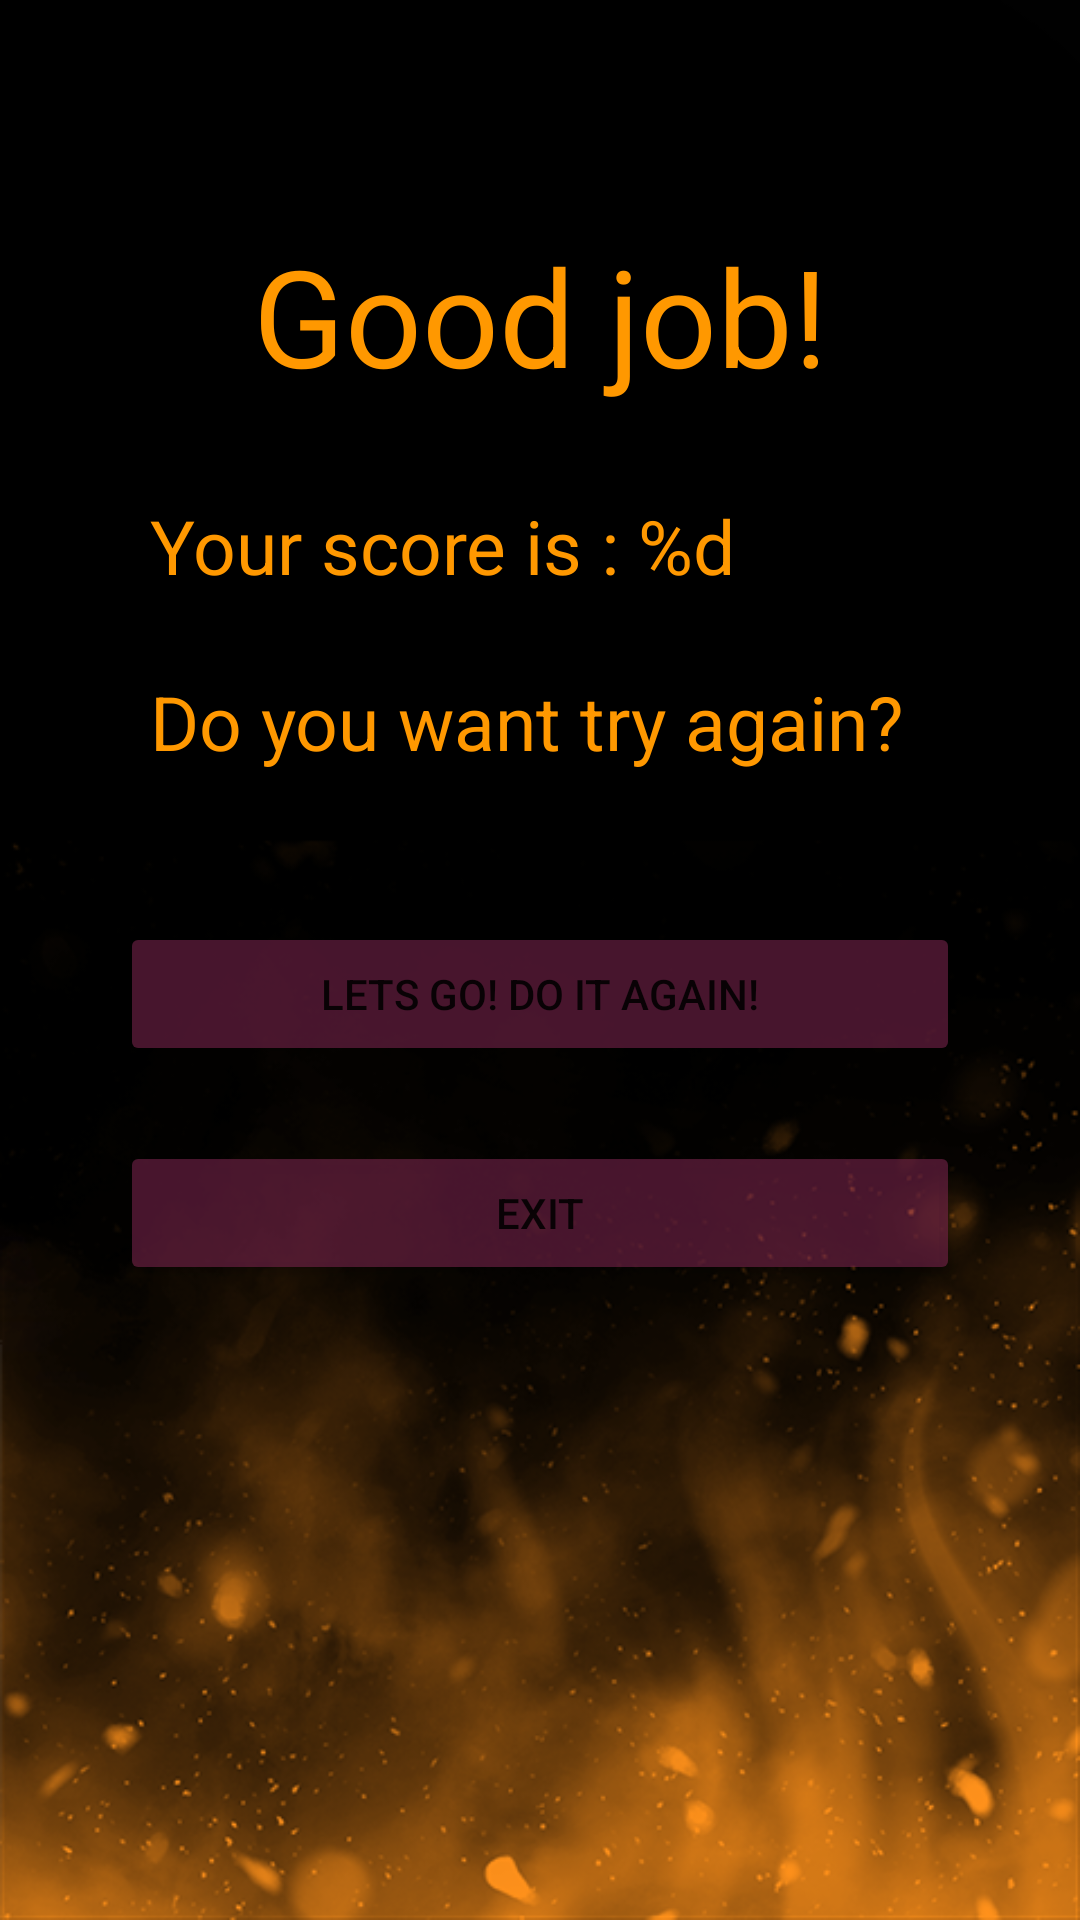

Here is an Android app screen rendered from its layout file. Give the layout XML and the strings, colors and styles it references.
<!-- AndroidManifest.xml: application theme Theme.FireWolf -->
<!-- res/layout/activity_results.xml -->
<?xml version="1.0" encoding="utf-8"?>
<androidx.constraintlayout.widget.ConstraintLayout xmlns:android="http://schemas.android.com/apk/res/android"
    xmlns:app="http://schemas.android.com/apk/res-auto"
    xmlns:tools="http://schemas.android.com/tools"
    android:layout_width="match_parent"
    android:layout_height="match_parent"
    android:background="@drawable/game_background"
    tools:context=".ResultsActivity">

    <Button
        android:id="@+id/buttonEndThis"
        android:layout_width="280dp"
        android:layout_height="wrap_content"
        android:layout_marginTop="25dp"
        app:cornerRadius="25dp"
        android:backgroundTint="#947A254F"
        android:tag="4"
        android:text="EXIT"
        app:layout_constraintEnd_toEndOf="@+id/buttonTryAgain"
        app:layout_constraintStart_toStartOf="@+id/buttonTryAgain"
        app:layout_constraintTop_toBottomOf="@+id/buttonTryAgain" />

    <Button
        android:id="@+id/buttonTryAgain"
        android:layout_width="280dp"
        android:layout_height="wrap_content"
        android:layout_marginTop="50dp"
        app:cornerRadius="25dp"
        android:backgroundTint="#947A254F"
        android:tag="3"
        android:text="LETS GO! DO IT AGAIN!"
        app:layout_constraintEnd_toEndOf="parent"
        app:layout_constraintStart_toStartOf="parent"
        app:layout_constraintTop_toBottomOf="@+id/textView5" />

    <TextView
        android:id="@+id/textView5"
        android:layout_width="wrap_content"
        android:layout_height="wrap_content"
        android:layout_marginStart="50dp"
        android:layout_marginTop="25dp"

        android:text="Do you want try again?"
        android:textColor="#FF9800"
        android:textSize="25dp"
        app:layout_constraintStart_toStartOf="parent"
        app:layout_constraintTop_toBottomOf="@+id/resultView" />

    <TextView
        android:id="@+id/resultView"
        android:layout_width="wrap_content"
        android:layout_height="wrap_content"
        android:layout_marginStart="50dp"
        android:layout_marginTop="30dp"
        android:text="Your score is : %d"
        android:textColor="#FF9800"
        android:textSize="25dp"
        app:layout_constraintStart_toStartOf="parent"
        app:layout_constraintTop_toBottomOf="@+id/textView2" />

    <TextView
        android:id="@+id/textView2"
        android:layout_width="wrap_content"
        android:layout_height="wrap_content"
        android:layout_marginTop="75dp"
        android:text="Good job!"
        android:textColor="#FF9800"
        android:textSize="45dp"
        app:layout_constraintEnd_toEndOf="parent"
        app:layout_constraintStart_toStartOf="parent"
        app:layout_constraintTop_toTopOf="parent" />
</androidx.constraintlayout.widget.ConstraintLayout>
<!-- resources referenced by this layout -->
<resources>
  <!-- drawable game_background: png bitmap (drawable, 165762 bytes) -->
  <style name="Theme.FireWolf" parent="Theme.MaterialComponents.DayNight.DarkActionBar">
          
          <item name="colorPrimary">@color/purple_500</item>
          <item name="colorPrimaryVariant">@color/purple_700</item>
          <item name="colorOnPrimary">@color/white</item>
          
          <item name="colorSecondary">@color/teal_200</item>
          <item name="colorSecondaryVariant">@color/teal_700</item>
          <item name="colorOnSecondary">@color/black</item>
          
          <item name="android:statusBarColor" tools:targetApi="l">?attr/colorPrimaryVariant</item>
          
      </style>
  <!-- not gathered from this repository: default colours our renderer supplied (Android Studio template values) -->
  <color name="purple_500">#FF6200EE</color>
  <color name="purple_700">#FF3700B3</color>
  <color name="teal_200">#FF03DAC5</color>
  <color name="teal_700">#FF018786</color>
  <color name="black">#FF000000</color>
  <color name="white">#FFFFFFFF</color>
</resources>
